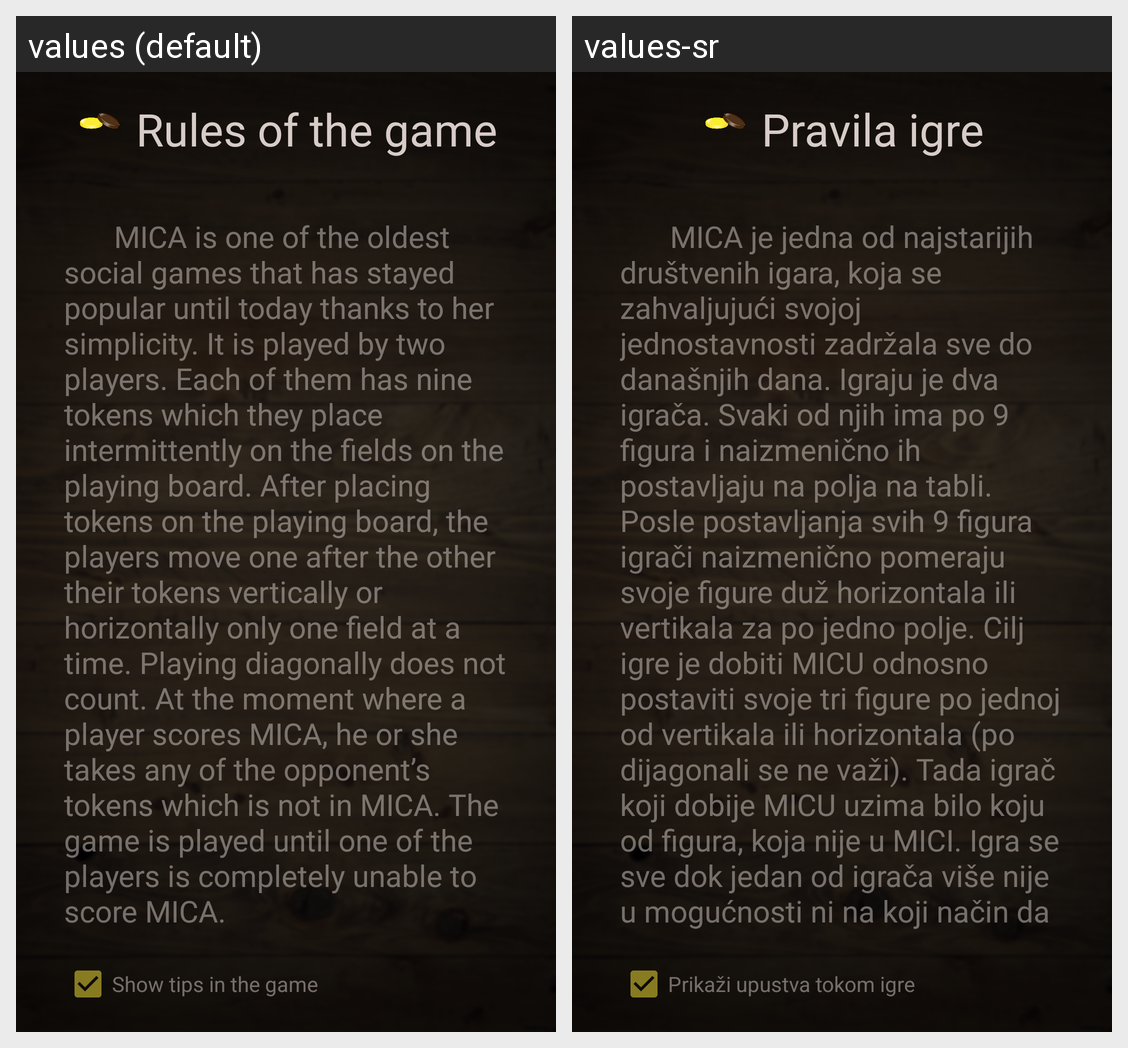

Locale-by-locale string values for the Android screen shown in this grid:
Android screen res/layout/fragment_rules.xml rendered under 2 locales, left to right: values (default), values-sr. Device: Nexus 5 (rendered at 1080×1920; each locale shown at half size, 540×960, under a caption strip naming it); theme AppTheme.
Strings drawn on this screen, with the default value and each locale's value (text and hints the layout hard-codes, and strings that could not be matched under every locale, appear in the picture but are not listed):

rules_fragment_title
  values: Rules of the game
  values-sr: Pravila igre

rules_fragment_content
  values: 					MICA is one of the oldest social games that has stayed popular until today thanks to her simplicity. It is played by two players. Each of them has nine tokens which they place intermittently on the fields on the playing board. After placing tokens on the playing board, the players move one after the other their tokens vertically or horizontally only one field at a time. Playing diagonally …[clipped]
  values-sr: 					MICA je jedna od najstarijih društvenih igara, koja se zahvaljujući svojoj jednostavnosti zadržala sve do današnjih dana. Igraju je dva igrača. Svaki od njih ima po 9 figura i naizmenično ih postavljaju na polja na tabli. Posle postavljanja svih 9 figura igrači naizmenično pomeraju svoje figure duž horizontala ili vertikala za po jedno polje. Cilj igre je dobiti MICU odnosno postaviti svoje …[clipped]

rules_fragment_checkbox
  values: Show tips in the game
  values-sr: Prikaži upustva tokom igre
